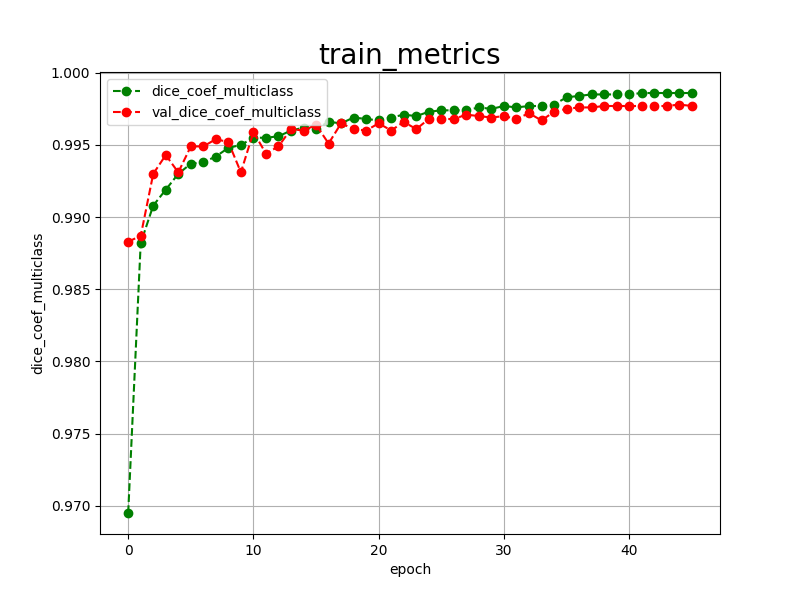

The file beside this chart, header and first rows:
epoch, dice_coef_multiclass, val_dice_coef_multiclass, 
0, 0.9695, 0.9883
1, 0.9882, 0.9887
2, 0.9908, 0.9930
3, 0.9919, 0.9943
4, 0.9930, 0.9931
5, 0.9937, 0.9949
6, 0.9938, 0.9949
7, 0.9942, 0.9954
8, 0.9948, 0.9952
9, 0.9950, 0.9931
10, 0.9955, 0.9959
11, 0.9955, 0.9944
12, 0.9956, 0.9949
13, 0.9960, 0.9961
14, 0.9962, 0.9960
15, 0.9961, 0.9964
16, 0.9966, 0.9951
17, 0.9965, 0.9965
18, 0.9969, 0.9961
19, 0.9968, 0.9960
20, 0.9967, 0.9965
21, 0.9969, 0.9960
22, 0.9971, 0.9966
23, 0.9970, 0.9961
24, 0.9973, 0.9968
25, 0.9974, 0.9968
26, 0.9974, 0.9968
27, 0.9974, 0.9971
28, 0.9976, 0.9970
29, 0.9975, 0.9969
30, 0.9977, 0.9970
31, 0.9976, 0.9968
32, 0.9977, 0.9972
33, 0.9977, 0.9967
34, 0.9978, 0.9973
35, 0.9983, 0.9975
36, 0.9984, 0.9976
37, 0.9985, 0.9976
38, 0.9985, 0.9977
39, 0.9985, 0.9977
40, 0.9985, 0.9977
41, 0.9986, 0.9977
42, 0.9986, 0.9977
43, 0.9986, 0.9977
44, 0.9986, 0.9978
45, 0.9986, 0.9977
